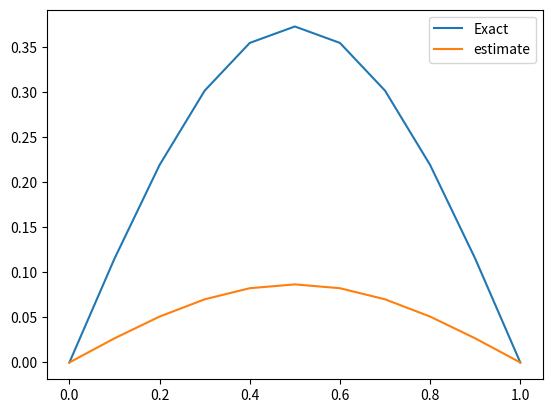

Write the Python code that produced this figure.
print("FEM 1D")

from enum import Enum
import math
import numpy as np
import matplotlib.pyplot as plt


#Simple itaration from last semester assigment updated
def simple_iteration(g,v,err=4,MAX_ITER=1000):
	if err > 1:
		err = pow(10,-err)
	
	for i in range(1,MAX_ITER):
		new_v = np.asarray( g(v) )

		if np.linalg.norm(v - new_v) < err:
			#print("iteration =",i, "x =",x)
			return new_v,i
			break
		v = new_v
	print(v )
	raise(Exception("Out of iteration!"))




class BoundaryCondition(Enum):
	Dirichlet = 0
	Neumann = 1

def trapazoid(a,b,h):
	return (a+b) / (2*h) 

def LoadVector(N, f):
	h = 1 / (N-1)
	b = np.zeros(N)

	b[0] = f[0]/2.0*h
	for i in range(1,N-1):
		b[i] = f[i]*h
	n=N-1
	b[n] = f[n]/2.0*h
	return b


def StiffnessMatrix(N, c):
	h = 1 / (N-1)
	#print(h)
	A = np.zeros((N,N))

	A[0,0] = trapazoid(c[0],c[1],h)
	A[0,1] = -trapazoid(c[0],c[1],h)

	A[1,0] = -trapazoid(c[0],c[1],h)
	for i in range(1,N-1):
		A[i,i] = trapazoid(c[i-1],c[i],h) + trapazoid(c[i],c[i+1],h)
		A[i+1,i] = -trapazoid(c[i],c[i+1],h)
		A[i,i+1] = -trapazoid(c[i],c[i+1],h)

	n=N-1
	A[n,n] = trapazoid(c[n-1],c[n],h)
	return A

def ApplyBoundary(A,b,b_left,b_right,h):
	
	#applying left side
	val,type=b_left
	if type == BoundaryCondition.Neumann:
		b[0] -= val
	else: #BoundaryCondition.Dirichlet
		b[0] = val
		A[0,0] = 1
		A[0,1] = 0

	#applying right side
	val,type=b_right
	if type == BoundaryCondition.Neumann:
		b[-1] += val
	else: #BoundaryCondition.Dirichlet
		b[-1] = val
		A[-1,-1] = 1
		A[-1,-2] = 0
	
	
	return A,b



def FEM_HeatEq_1D(Theta,M,N,c_f,f_f,ux0,a_,b_,t0,tm,bound_a,bound_b):
	h = (b_ - a_) / N
	k = (tm - t0) / M
	n = N+1
	m = M+1
	X = np.linspace(a_,b_,n,True)
	T = np.linspace(t0,tm,m,True)



	print("M: {}, N: {}, Theta: {}".format(M,N,Theta))
	print("X",X)
	print("k",k)
	#T0 = np.asarray([ux0(x) for x in X]) 
	#print("T0",T0)


	Mass = MassMatrix(n,h)
	#print(Mass)
	y = ApplyIC(ux0,X)


	U = [y]
	t=t0
	f = [f_f(x,t) for x in X]
	c = [c_f(x,t) for x in X]
	A = StiffnessMatrix(n, c)
	b = LoadVector(n, f)
	first = True
	for t in T:
		if first:
			first = False
			continue
		f = [f_f(x,t) for x in X]
		c = [c_f(x,t) for x in X]
		Atn = StiffnessMatrix(n, c)
		btn = LoadVector(n, f)

		y = np.transpose(np.asarray(y))
		A_hat = Mass + (1 - Theta)*Atn
		b_hat = np.matmul((Mass - Theta*k*A),y) + k*(Theta*b+(1-Theta)*btn)


		A_hat, b_hat = ApplyBoundary(A_hat,b_hat,bound_a,bound_b,h)



		y = np.linalg.solve(A_hat, b_hat)
		#print(y)
		
		U.append(y)
		#print(y)

		A=Atn
		b=btn

	U = np.asarray(U)
	print(U)
	print(U.shape)
	return U
	pass	

def MassMatrix(N,h):
	n = N + 1
	M = np.zeros((N,N)) 
	for i in range(1,N-1): # 
		M[i,i] = 1
	M[0,0] = 0.5
	M[N-1,N-1] = 0.5
	return M * h


def ApplyIC(g,X):
	y = [ g(x) for x in X ] 
	#U = [] # n x m

	return y


		#Theta,M,N
cases =[
		(1,10,10),
		(1,10,200),
		(1,200,10),
		(0.5,10,10),
		(0.5,10,200),
		(0.5,200,10),
		(0,10,10),
		(0,10,200),
		(0,200,10),]

Theta,M,N = (0.5,10,10)#


a,b = 0,1
t0,tm = 0,1


bound_a = (0,BoundaryCondition.Dirichlet) #TODO
bound_b = (0,BoundaryCondition.Dirichlet) #TODO

ux0 = lambda x : math.sin(math.pi*x)

c = lambda x,t : 1 # 0 function # TODO
f = lambda x,t : 0 #3*x*math.exp(-3*t) # 0 function # TODO





U = FEM_HeatEq_1D(Theta,M,N,c,f,ux0,a,b,t0,tm,bound_a,bound_b)

n = N+1
m = M+1

U_exact = np.zeros((m,n))
ue = lambda x,t : math.exp(-math.pi*math.pi*t) * math.sin(math.pi*x)

ti = t0
for t in range(m):
	xi=a
	for x in range(n):
		U_exact[t,x] = ue(xi,ti)
		xi+= 1/N
	ti+= 1/M
print(U_exact)


X = np.linspace(a,b,n)
plt.figure("e")

plt.plot(X,U_exact[1],label = "Exact")
plt.plot(X,U[1],label = "estimate")
plt.legend()
plt.show()
#plt.plot(X,ans)

quit()



